Labelled photos from "Calamansi_damage_detection", an image-classification folder in edmondnapil/Calamansi_damage_detection. The possible labels are: damaged, healthy.

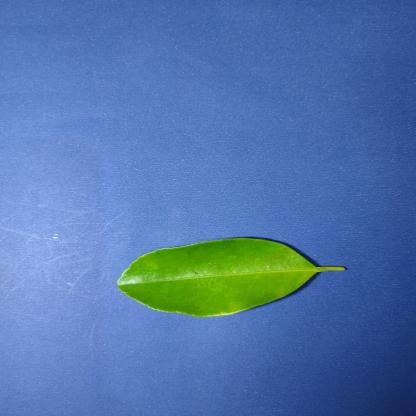
Label: healthy

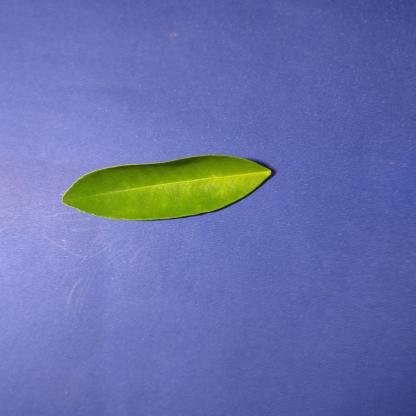
Label: healthy

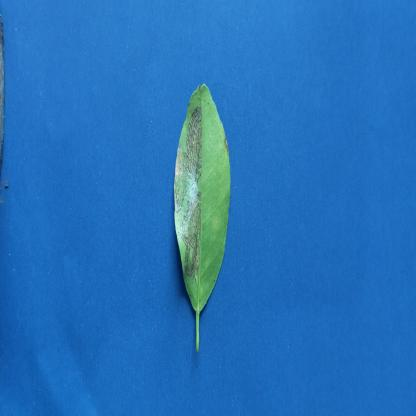
Label: damaged

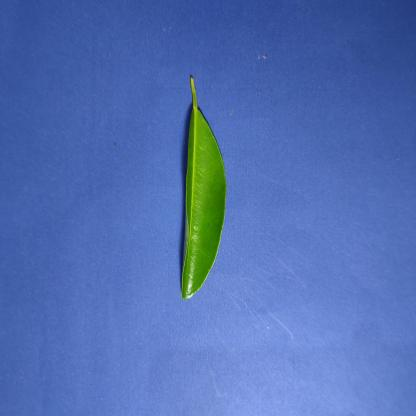
Label: healthy

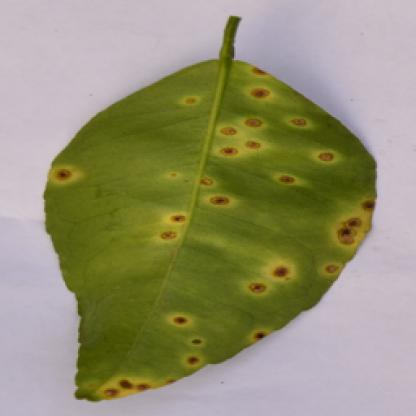
Label: damaged

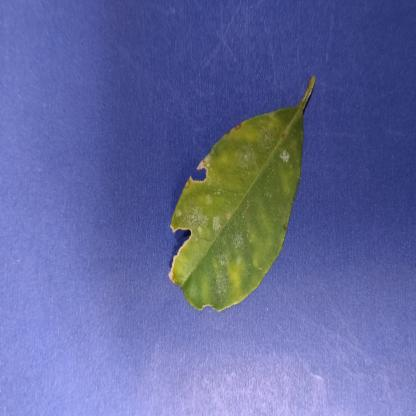
Label: damaged
